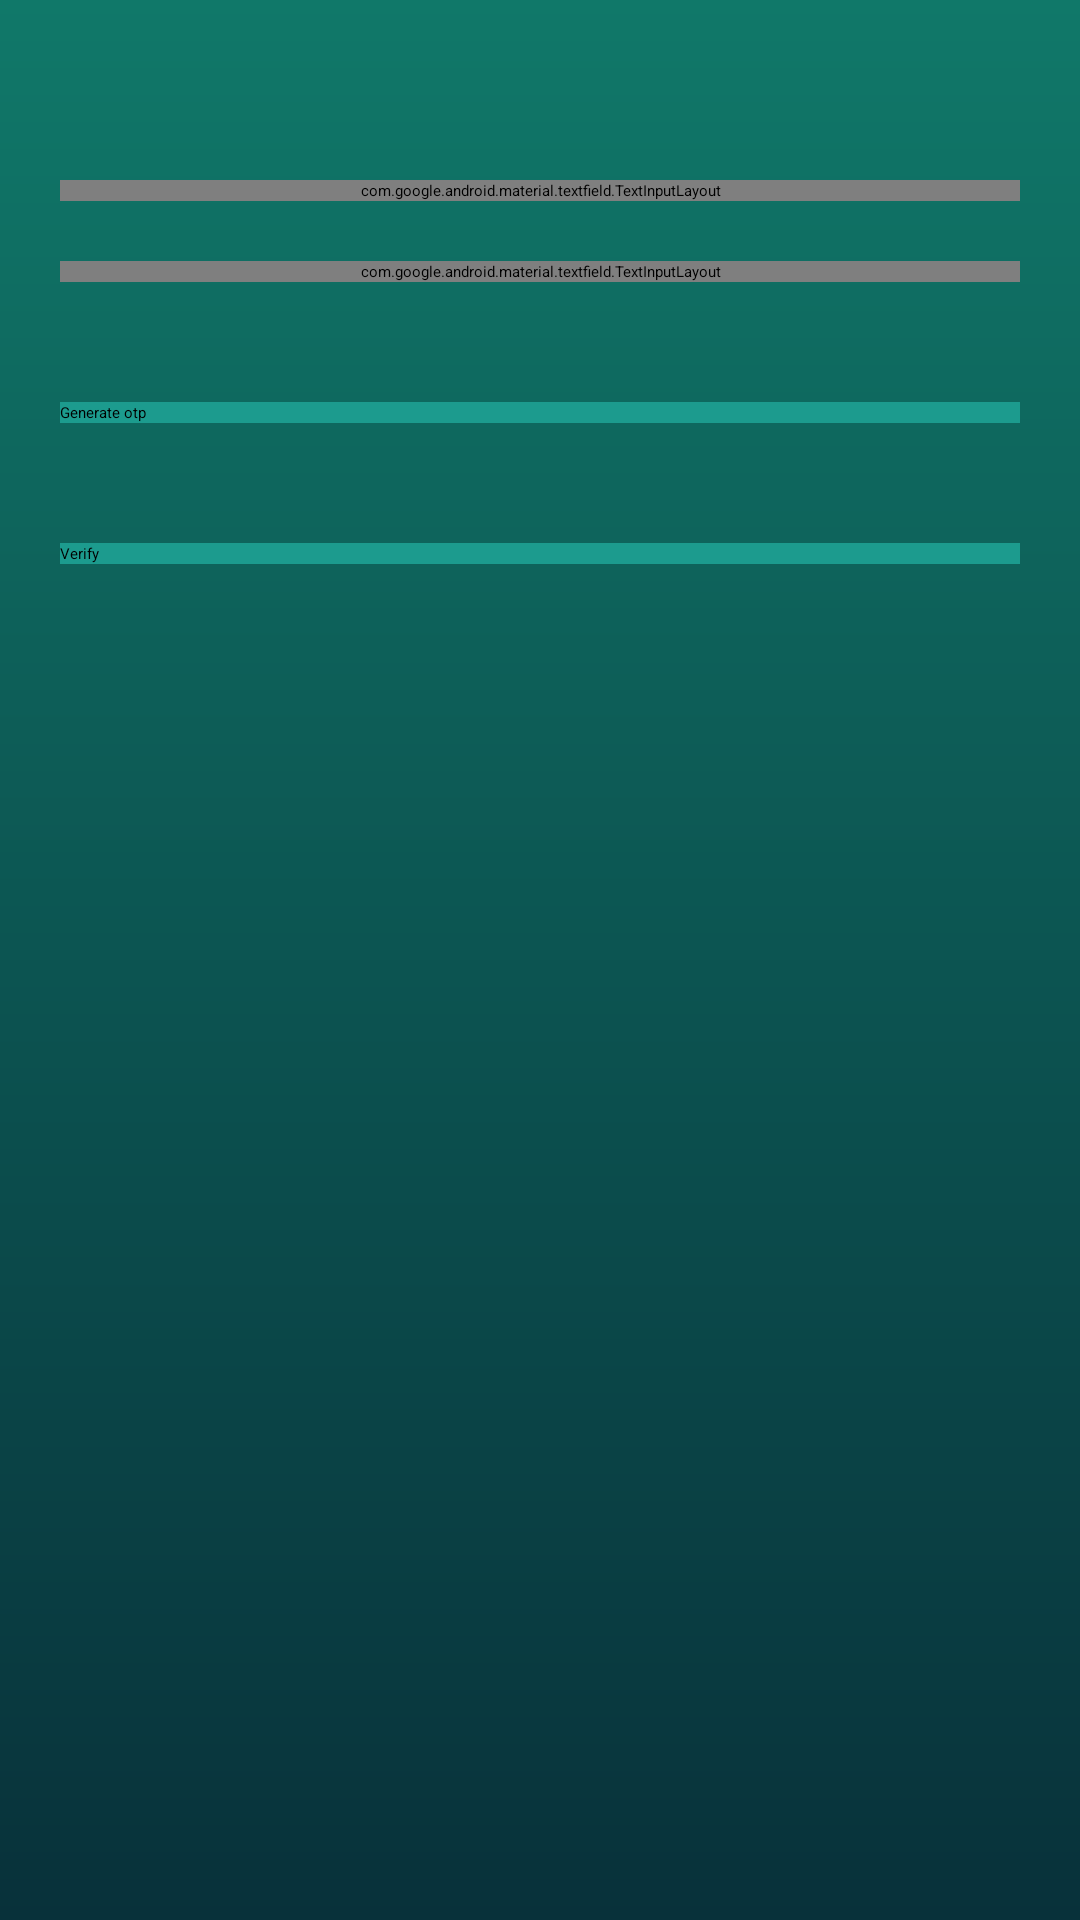

This screen was rendered from an Android layout file. Write that file and the resources it references.
<!-- AndroidManifest.xml: application theme Theme.Project -->
<!-- res/layout/activity_otpgen.xml -->
<?xml version="1.0" encoding="utf-8"?>
<RelativeLayout xmlns:android="http://schemas.android.com/apk/res/android"
    xmlns:app="http://schemas.android.com/apk/res-auto"
    xmlns:tools="http://schemas.android.com/tools"
    android:id="@+id/rel"
    android:layout_width="match_parent"
    android:layout_height="match_parent"
    android:orientation="vertical"
    android:paddingBottom="20dp"
    android:paddingLeft="20dp"
    android:paddingRight="20dp"
    android:paddingTop="20dp"
    android:background="@drawable/gradient"
    tools:context=".otpgen">
    <androidx.appcompat.widget.LinearLayoutCompat
        android:layout_width="match_parent"
        android:layout_height="match_parent"
        android:orientation="vertical">
        <com.google.android.material.textfield.TextInputLayout
            android:id="@+id/textInputLayoutPhone"
            android:layout_width="match_parent"
            android:layout_height="wrap_content"
            android:layout_marginTop="40dp">
            <com.google.android.material.textfield.TextInputEditText
                android:id="@+id/textInputEditTextPhone"
                android:layout_width="match_parent"
                android:layout_height="wrap_content"
                android:hint="Phone number"
                android:inputType="phone"
                android:maxLines="1"
                android:textColor="@android:color/black" />
        </com.google.android.material.textfield.TextInputLayout>
        <com.google.android.material.textfield.TextInputLayout
            android:id="@+id/textInputLayoutOtp"
            android:layout_width="match_parent"
            android:layout_height="wrap_content"
            android:layout_marginTop="20dp"
            tools:ignore="MissingConstraints">
            <com.google.android.material.textfield.TextInputEditText
                android:id="@+id/textInputEditTextOtp"
                android:layout_width="match_parent"
                android:layout_height="wrap_content"
                android:clickable="false"
                android:hint="Otp"
                android:inputType="textPassword"
                android:maxLines="1"
                android:textColor="@android:color/black" />
        </com.google.android.material.textfield.TextInputLayout>
        <androidx.appcompat.widget.AppCompatButton
            android:id="@+id/appCompatButtonSendOtp"
            android:layout_width="match_parent"
            android:layout_height="wrap_content"
            android:layout_marginTop="40dp"
            android:background="#1C9B8E"
            android:text="Generate otp"
            tools:ignore="MissingConstraints" />
        <androidx.appcompat.widget.AppCompatButton
            android:id="@+id/appCompatButtonVerify"
            android:layout_width="match_parent"
            android:layout_height="wrap_content"
            android:layout_marginTop="40dp"
            android:background="#1C9B8E"
            android:text="Verify"
            tools:ignore="MissingConstraints" />

    </androidx.appcompat.widget.LinearLayoutCompat>
</RelativeLayout>
<!-- resources referenced by this layout -->
<resources>
  <!-- drawable gradient (drawable) -->
  <?xml version="1.0" encoding="utf-8"?>
  <shape xmlns:android="http://schemas.android.com/apk/res/android"
      android:shape="rectangle">
  
      <gradient
          android:startColor="#08313A"
          android:endColor="#107869"
          android:angle="90"/>
  
  </shape>
</resources>
